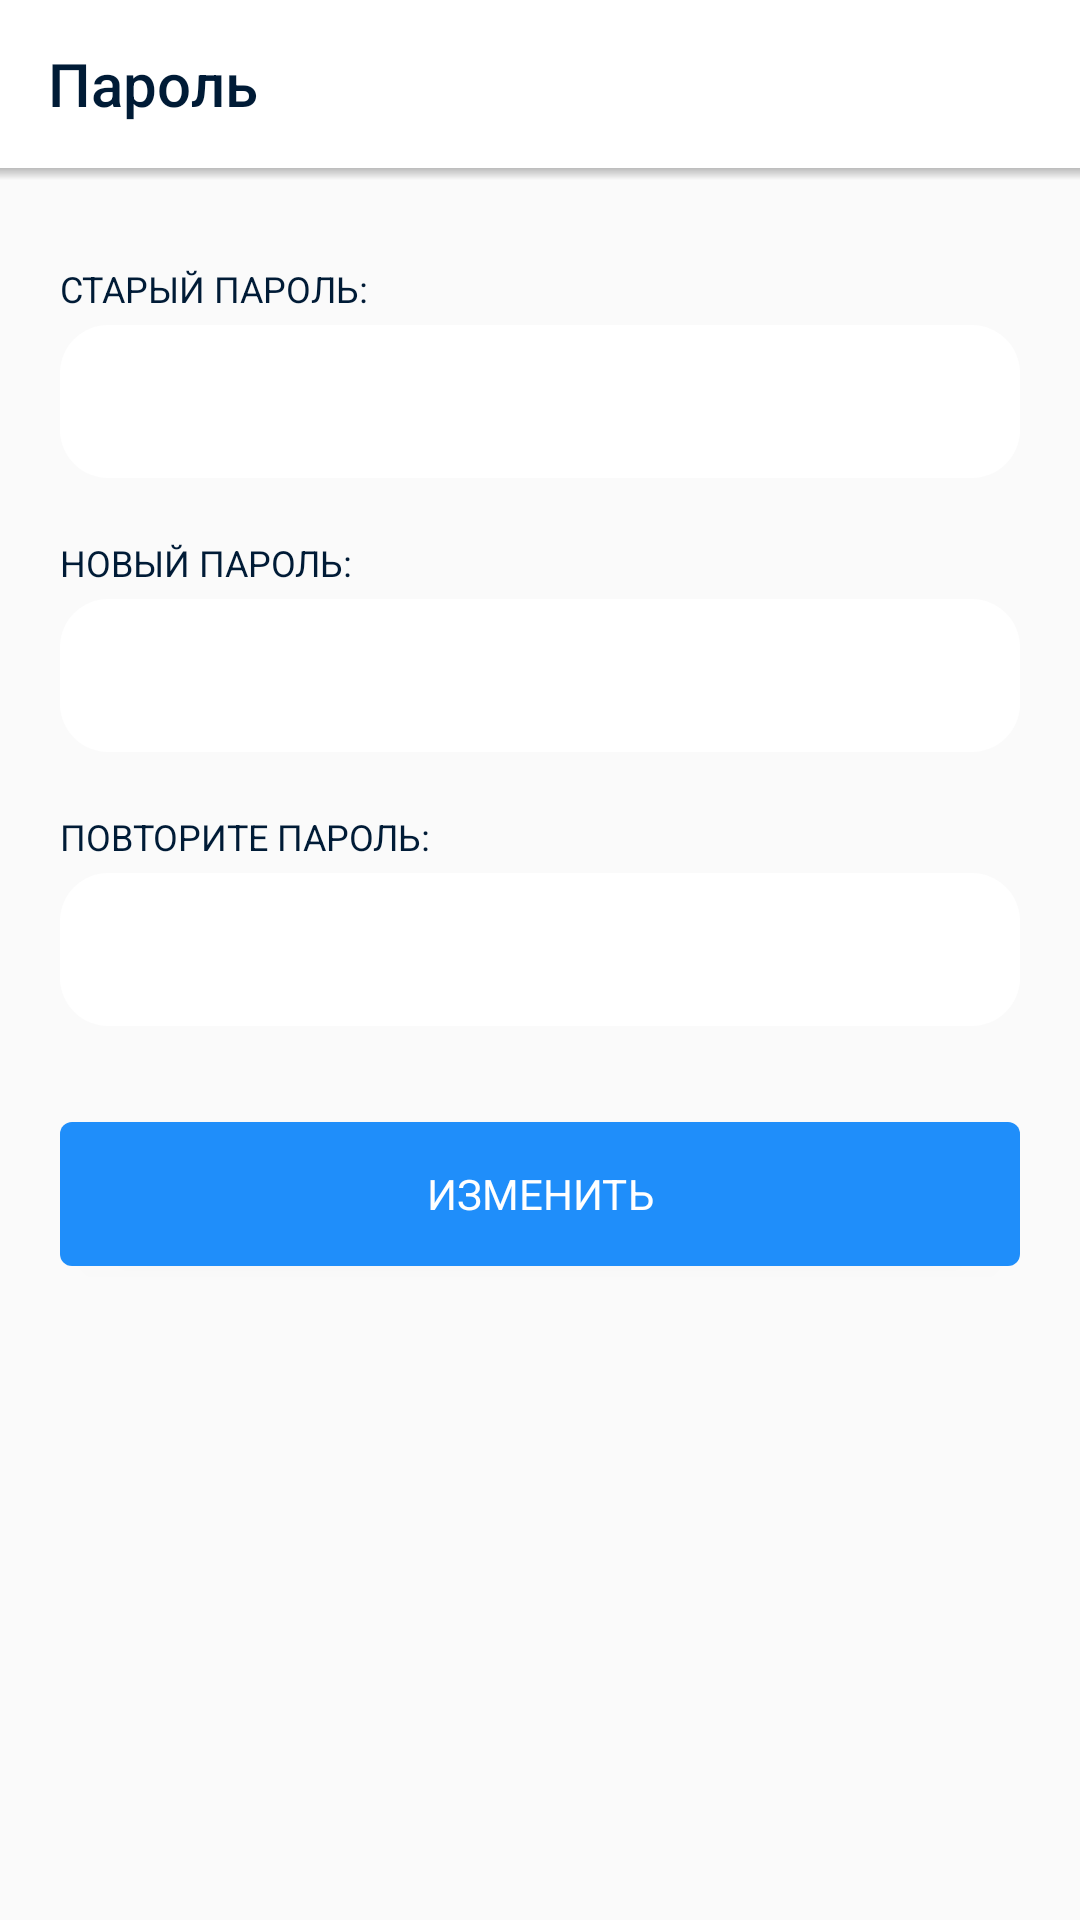

This screen was rendered from an Android layout file. Write that file and the resources it references.
<!-- AndroidManifest.xml: application theme AppTheme -->
<!-- res/layout/activity_password_change.xml -->
<?xml version="1.0" encoding="utf-8"?>
<androidx.constraintlayout.widget.ConstraintLayout xmlns:android="http://schemas.android.com/apk/res/android"
	xmlns:app="http://schemas.android.com/apk/res-auto"
	xmlns:tools="http://schemas.android.com/tools"
	android:layout_width="match_parent"
	android:layout_height="match_parent"
	android:descendantFocusability="beforeDescendants"
	android:focusable="true"
	android:focusableInTouchMode="true"
	tools:context=".ui.profile.password_change.PasswordChangeActivity">

	<androidx.appcompat.widget.Toolbar
		android:id="@+id/toolbar"
		android:layout_width="match_parent"
		android:layout_height="?attr/actionBarSize"
		android:background="@android:color/white"
		android:theme="@style/ToolbarTheme"
		app:layout_constraintTop_toTopOf="parent"
		app:title="@string/password_change_title"
		app:titleTextColor="#001B36" />

	<View
		android:id="@+id/shadow"
		android:layout_width="match_parent"
		android:layout_height="4dp"
		android:background="@drawable/shadow"
		app:layout_constraintTop_toBottomOf="@id/toolbar" />

	<ScrollView
		android:id="@+id/scrollView"
		android:layout_width="match_parent"
		android:layout_height="wrap_content"
		app:layout_constraintBottom_toTopOf="@id/buttonChange"
		app:layout_constraintTop_toBottomOf="@id/toolbar">

		<androidx.constraintlayout.widget.ConstraintLayout
			android:layout_width="match_parent"
			android:layout_height="wrap_content"
			android:paddingStart="20dp"
			android:paddingLeft="20dp"
			android:paddingEnd="20dp"
			android:paddingRight="20dp">

			<TextView
				android:id="@+id/textPasswordOld"
				android:layout_width="wrap_content"
				android:layout_height="wrap_content"
				android:layout_marginTop="32dp"
				android:text="@string/password_change_old"
				android:textAllCaps="true"
				android:textColor="#001B36"
				android:textSize="12sp"
				app:fontFamily="@font/montserrat_bold"
				app:layout_constraintStart_toStartOf="parent"
				app:layout_constraintTop_toTopOf="parent" />

			<com.google.android.material.textfield.TextInputEditText
				android:id="@+id/editPasswordOld"
				android:layout_width="0dp"
				android:layout_height="wrap_content"
				android:layout_marginTop="4dp"
				android:background="@drawable/rounded_edit_text"
				android:hint="@string/password_change_hint"
				android:inputType="textPassword"
				android:paddingStart="12dp"
				android:paddingLeft="12dp"
				android:paddingTop="16dp"
				android:paddingEnd="12dp"
				android:paddingRight="12dp"
				android:paddingBottom="16dp"
				android:textColor="#001B36"
				android:textSize="14sp"
				app:fontFamily="@font/montserrat_regular"
				app:layout_constraintEnd_toEndOf="parent"
				app:layout_constraintStart_toStartOf="parent"
				app:layout_constraintTop_toBottomOf="@id/textPasswordOld" />

			<TextView
				android:id="@+id/textPasswordNew"
				android:layout_width="wrap_content"
				android:layout_height="wrap_content"
				android:layout_marginTop="20dp"
				android:text="@string/password_change_new"
				android:textAllCaps="true"
				android:textColor="#001B36"
				android:textSize="12sp"
				app:fontFamily="@font/montserrat_bold"
				app:layout_constraintStart_toStartOf="parent"
				app:layout_constraintTop_toBottomOf="@id/editPasswordOld" />

			<com.google.android.material.textfield.TextInputEditText
				android:id="@+id/editPasswordNew"
				android:layout_width="0dp"
				android:layout_height="wrap_content"
				android:layout_marginTop="4dp"
				android:background="@drawable/rounded_edit_text"
				android:hint="@string/password_change_hint"
				android:inputType="textPassword"
				android:paddingStart="12dp"
				android:paddingLeft="12dp"
				android:paddingTop="16dp"
				android:paddingEnd="12dp"
				android:paddingRight="12dp"
				android:paddingBottom="16dp"
				android:textColor="#001B36"
				android:textSize="14sp"
				app:fontFamily="@font/montserrat_regular"
				app:layout_constraintEnd_toEndOf="parent"
				app:layout_constraintStart_toStartOf="parent"
				app:layout_constraintTop_toBottomOf="@id/textPasswordNew" />

			<TextView
				android:id="@+id/textPasswordRepeat"
				android:layout_width="wrap_content"
				android:layout_height="wrap_content"
				android:layout_marginTop="20dp"
				android:text="@string/password_change_repeat"
				android:textAllCaps="true"
				android:textColor="#001B36"
				android:textSize="12sp"
				app:fontFamily="@font/montserrat_bold"
				app:layout_constraintStart_toStartOf="parent"
				app:layout_constraintTop_toBottomOf="@id/editPasswordNew" />

			<com.google.android.material.textfield.TextInputEditText
				android:id="@+id/editPasswordRepeat"
				android:layout_width="0dp"
				android:layout_height="wrap_content"
				android:layout_marginTop="4dp"
				android:background="@drawable/rounded_edit_text"
				android:hint="@string/password_change_hint"
				android:inputType="textPassword"
				android:paddingStart="12dp"
				android:paddingLeft="12dp"
				android:paddingTop="16dp"
				android:paddingEnd="12dp"
				android:paddingRight="12dp"
				android:paddingBottom="16dp"
				android:textColor="#001B36"
				android:textSize="14sp"
				app:fontFamily="@font/montserrat_regular"
				app:layout_constraintEnd_toEndOf="parent"
				app:layout_constraintStart_toStartOf="parent"
				app:layout_constraintTop_toBottomOf="@id/textPasswordRepeat" />

		</androidx.constraintlayout.widget.ConstraintLayout>
	</ScrollView>

	<Button
		android:id="@+id/buttonChange"
		android:layout_width="0dp"
		android:layout_height="wrap_content"
		android:layout_marginStart="20dp"
		android:layout_marginLeft="20dp"
		android:layout_marginTop="32dp"
		android:layout_marginEnd="20dp"
		android:layout_marginRight="20dp"
		android:background="@drawable/rounded_blue_button"
		android:clickable="true"
		android:focusable="true"
		android:text="@string/password_change"
		android:textColor="@android:color/white"
		app:fontFamily="@font/montserrat_regular"
		app:layout_constraintEnd_toEndOf="parent"
		app:layout_constraintStart_toStartOf="parent"
		app:layout_constraintTop_toBottomOf="@id/scrollView" />

</androidx.constraintlayout.widget.ConstraintLayout>
<!-- resources referenced by this layout -->
<resources>
  <!-- drawable rounded_blue_button (drawable) -->
  <?xml version="1.0" encoding="utf-8"?>
  <shape xmlns:android="http://schemas.android.com/apk/res/android"
  	android:shape="rectangle">
  	<solid android:color="#1F8EFA" />
  	<corners android:radius="4dp" />
  </shape>
  <!-- drawable rounded_edit_text (drawable) -->
  <?xml version="1.0" encoding="utf-8"?>
  <shape xmlns:android="http://schemas.android.com/apk/res/android"
  	android:shape="rectangle">
  	<solid android:color="#FFFFFF" />
  	<corners android:radius="16dp" />
  </shape>
  <!-- drawable shadow (drawable) -->
  <shape xmlns:android="http://schemas.android.com/apk/res/android"
  	android:shape="rectangle">
  
  	<gradient
  		android:angle="90"
  		android:endColor="#40000000"
  		android:startColor="@android:color/transparent" />
  </shape>
  <string name="password_change">Изменить</string>
  <string name="password_change_hint">""</string>
  <string name="password_change_new">Новый пароль:</string>
  <string name="password_change_old">Старый пароль:</string>
  <string name="password_change_repeat">Повторите пароль:</string>
  <string name="password_change_title">Пароль</string>
  <style name="ToolbarTheme" parent="ThemeOverlay.AppCompat.Light">
  		<item name="fontFamily">@font/montserrat_regular</item>
  		<item name="android:layout_gravity">center</item>
  		<item name="colorAccent">#001B36</item>
  	</style>
  <style name="AppTheme" parent="Theme.AppCompat.Light.DarkActionBar">
  		
  		<item name="windowActionBar">false</item>
  		<item name="windowNoTitle">true</item>
  		<item name="colorPrimary">@color/colorPrimary</item>
  		<item name="colorPrimaryDark">@color/colorPrimaryDark</item>
  		<item name="colorAccent">@color/colorAccent</item>
  		<item name="searchViewStyle">@style/MainSearchView</item>
  	</style>
  <color name="colorPrimary">#162C47</color>
  <color name="colorPrimaryDark">#000000</color>
  <color name="colorAccent">#FB4438</color>
  <style name="MainSearchView" parent="Widget.AppCompat.SearchView">
  		<item name="searchHintIcon">@null</item>
  	</style>
</resources>
